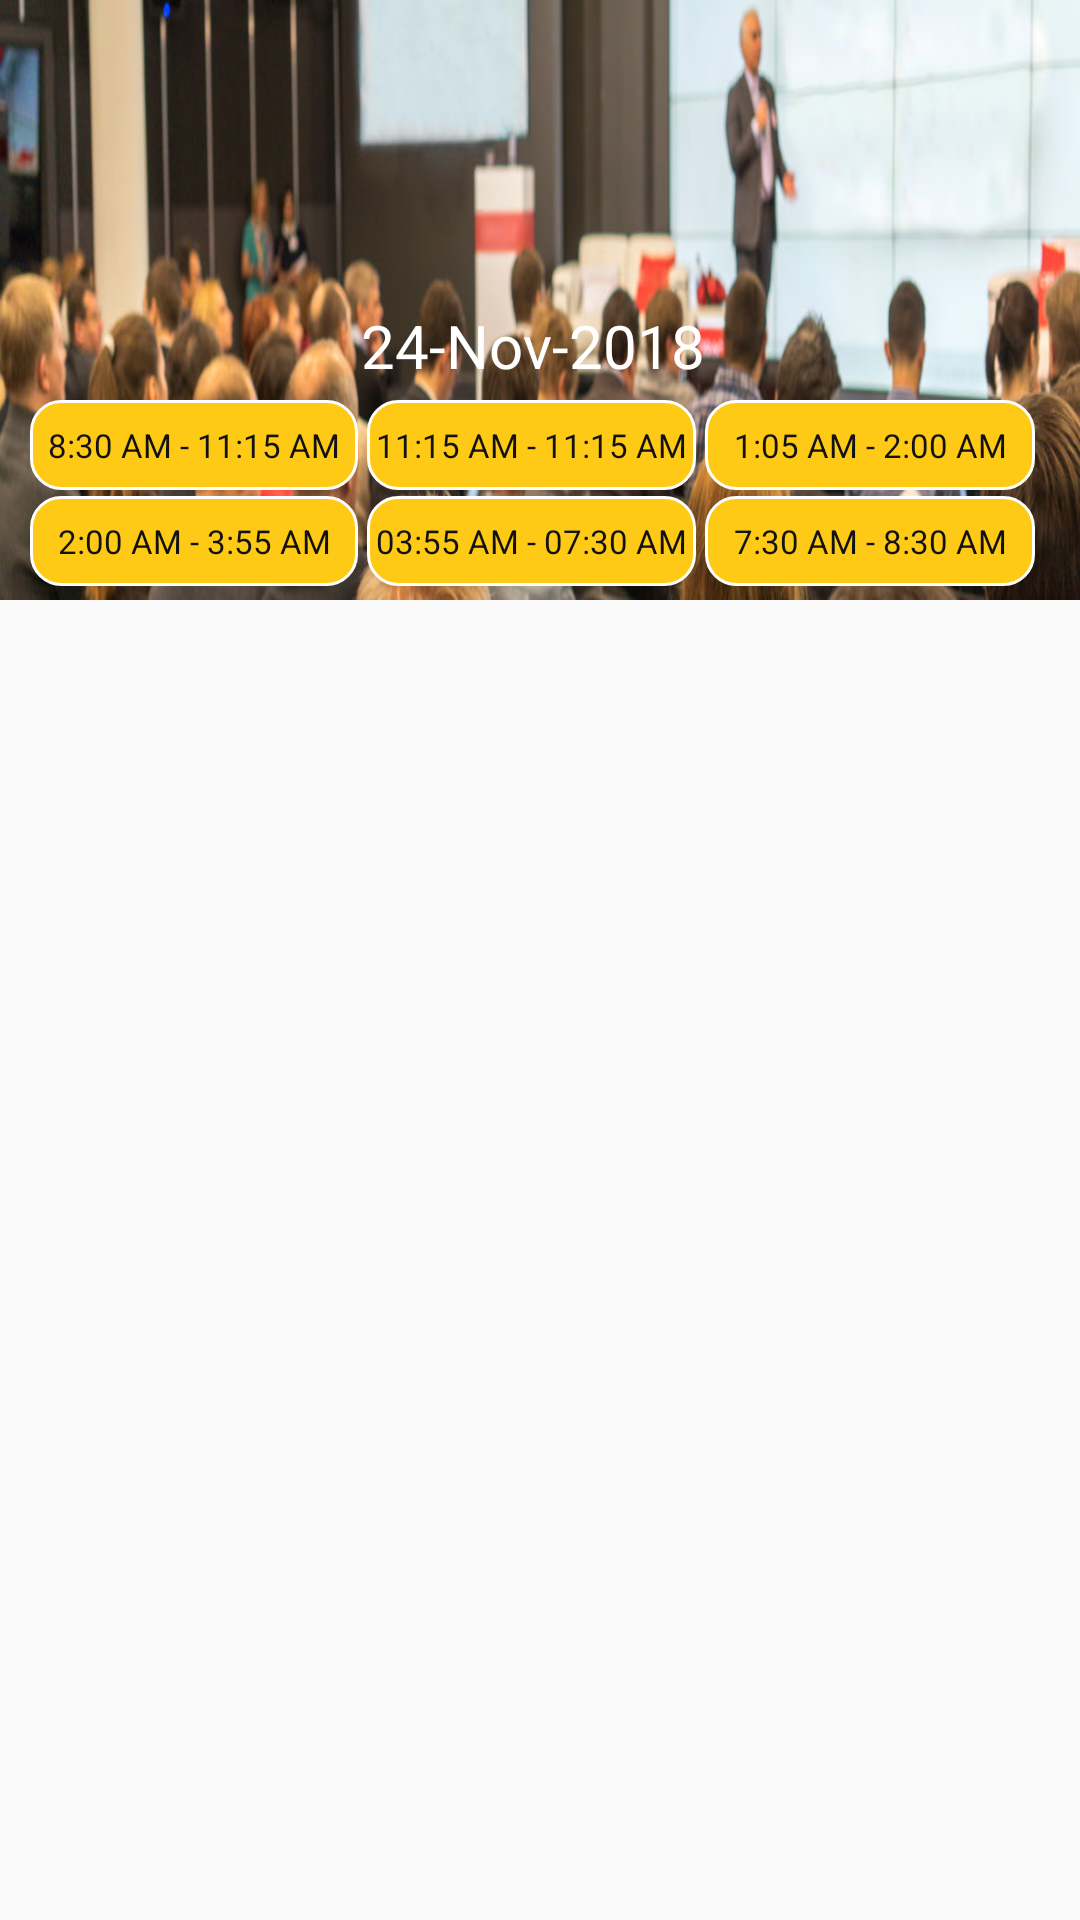

This screen was rendered from an Android layout file. Write that file and the resources it references.
<!-- AndroidManifest.xml: application theme AppTheme -->
<!-- res/layout/imagefragment.xml -->
<?xml version="1.0" encoding="utf-8"?>
<LinearLayout
    xmlns:android="http://schemas.android.com/apk/res/android"
    android:layout_width="match_parent"
    android:layout_height="200dp"
    android:orientation="vertical">



    <LinearLayout
        android:layout_width="match_parent"
        android:layout_height="match_parent"
        android:orientation="vertical">

    <LinearLayout
        android:layout_width="match_parent"
        android:layout_height="200dp"
        android:orientation="vertical">
        <ImageView
            android:layout_width="match_parent"
            android:layout_height="match_parent"
            android:layout_centerInParent="true"
            android:src="@drawable/table"
            android:scaleType="fitXY"
            />
    </LinearLayout>

    <LinearLayout
        android:layout_width="match_parent"
        android:layout_height="100dp"
        android:layout_marginLeft="10dp"
        android:layout_marginRight="15dp"
        android:orientation="vertical"
        android:layout_marginTop="-100dp"
        android:weightSum="3">
        <LinearLayout
            android:layout_width="match_parent"
            android:layout_height="30dp"
            android:orientation="vertical">
            <TextView
                android:layout_width="match_parent"
                android:layout_height="match_parent"
                android:text="24-Nov-2018"
                android:gravity="center"
                android:textColor="#ffffff"
                android:textSize="20dp"/>

        </LinearLayout>
        <Space
            android:layout_width="match_parent"
            android:layout_height="3dp" />
        <LinearLayout
            android:layout_width="match_parent"
            android:layout_height="30dp"
            android:weightSum="3.06"
            android:orientation="horizontal">

            <LinearLayout
                android:layout_width="0dp"
                android:orientation="horizontal"
                android:layout_weight="1"
                android:background="@drawable/dates_shape"
                android:layout_height="match_parent">
                <TextView
                    android:layout_width="0dp"
                    android:layout_weight="1"
                    android:text="8:30 AM - 11:15 AM"
                    android:gravity="center"
                    android:textColor="#131212"
                    android:textSize="11dp"
                    android:onClick="earlymorning"
                    android:layout_height="match_parent" />
            </LinearLayout>
            <Space
                android:layout_width="0dp"
                android:layout_weight="0.03"
                android:layout_height="match_parent" />
            <LinearLayout
                android:layout_width="0dp"
                android:orientation="horizontal"
                android:layout_weight="1"
                android:background="@drawable/dates_shape"
                android:layout_height="match_parent">
                <TextView
                    android:layout_width="0dp"
                    android:layout_weight="1"
                    android:text="11:15 AM - 11:15 AM"
                    android:textColor="#131212"
                    android:gravity="center"
                    android:onClick="morning"
                    android:textSize="11dp"
                    android:layout_height="match_parent" />
            </LinearLayout>
            <Space
                android:layout_width="0dp"
                android:layout_weight="0.03"
                android:layout_height="match_parent" />

            <LinearLayout
                android:layout_width="0dp"
                android:orientation="horizontal"
                android:layout_weight="1"
                android:background="@drawable/dates_shape"
                android:layout_height="match_parent">
                <TextView
                    android:layout_width="0dp"
                    android:layout_weight="1"
                    android:text="1:05 AM - 2:00 AM"
                    android:gravity="center"
                    android:textColor="#131212"
                    android:onClick="lunch"
                    android:textSize="11dp"
                    android:layout_height="match_parent" />
            </LinearLayout>
        </LinearLayout>
        <Space
            android:layout_width="match_parent"
            android:layout_height="2dp" />

        <LinearLayout
            android:layout_width="match_parent"
            android:layout_height="30dp"
            android:weightSum="3.06"
            android:orientation="horizontal">
            <LinearLayout
                android:layout_width="0dp"
                android:orientation="horizontal"
                android:layout_weight="1"
                android:background="@drawable/dates_shape"
                android:layout_height="match_parent">
                <TextView
                    android:layout_width="0dp"
                    android:layout_weight="1"
                    android:textColor="#131212"
                    android:text="2:00 AM - 3:55 AM"
                    android:gravity="center"
                    android:textSize="11dp"
                    android:onClick="sankes"
                    android:layout_height="match_parent" />
            </LinearLayout>
            <Space
                android:layout_width="0dp"
                android:layout_weight="0.03"
                android:layout_height="match_parent" />

            <LinearLayout
                android:layout_width="0dp"
                android:orientation="horizontal"
                android:layout_weight="1"
                android:background="@drawable/dates_shape"
                android:layout_height="match_parent">
                <TextView
                    android:layout_width="0dp"
                    android:layout_weight="1"
                    android:text="03:55 AM - 07:30 AM"
                    android:gravity="center"
                    android:textSize="11dp"
                    android:textColor="#131212"
                    android:onClick="brack"
                    android:layout_height="match_parent" />
            </LinearLayout>
            <Space
                android:layout_width="0dp"
                android:layout_weight="0.03"
                android:layout_height="match_parent" />

            <LinearLayout
                android:layout_width="0dp"
                android:orientation="horizontal"
                android:layout_weight="1"
                android:background="@drawable/dates_shape"
                android:layout_height="match_parent">
                <TextView
                    android:layout_width="0dp"
                    android:layout_weight="1"
                    android:text="7:30 AM - 8:30 AM"
                    android:gravity="center"
                    android:onClick="denar"
                    android:textColor="#131212"
                    android:textSize="11dp"
                    android:layout_height="match_parent" />
            </LinearLayout>
        </LinearLayout>
        

    </LinearLayout>
</LinearLayout>

</LinearLayout>
<!-- resources referenced by this layout -->
<resources>
  <!-- drawable dates_shape (drawable) -->
  <?xml version="1.0" encoding="utf-8"?>
  <shape xmlns:android="http://schemas.android.com/apk/res/android"
      android:shape="rectangle" >
  
      
  
      
      <stroke
          android:width="1dp"
          android:color="#ffffff" >
      </stroke>
  
      
  
      
      <gradient
          android:startColor="#feca16"
          android:endColor="#feca16"
          android:angle="45"/>
      <corners
          android:radius="10dp"   >
      </corners>
  
  </shape>
  <!-- drawable table: png bitmap (drawable, 704315 bytes) -->
  <style name="AppTheme" parent="Theme.AppCompat.Light.NoActionBar">
          
          <item name="colorPrimary">@color/colorPrimary</item>
          <item name="colorPrimaryDark">@color/colorPrimaryDark</item>
          <item name="colorAccent">@color/colorAccent</item>
          <item name="android:windowAnimationStyle">@style/CustomActivityAnimation</item>
      </style>
  <color name="colorPrimary">#337ab7</color>
  <color name="colorPrimaryDark">#1d62af</color>
  <color name="colorAccent">#FF004D</color>
  <style name="CustomActivityAnimation" parent="@android:style/Animation.Activity">
          <item name="android:activityOpenEnterAnimation">@anim/slide_in_right</item>
          <item name="android:activityOpenExitAnimation">@anim/slide_out_left</item>
          <item name="android:activityCloseEnterAnimation">@anim/slide_in_left</item>
          <item name="android:activityCloseExitAnimation">@anim/slide_out_right</item>
      </style>
</resources>
